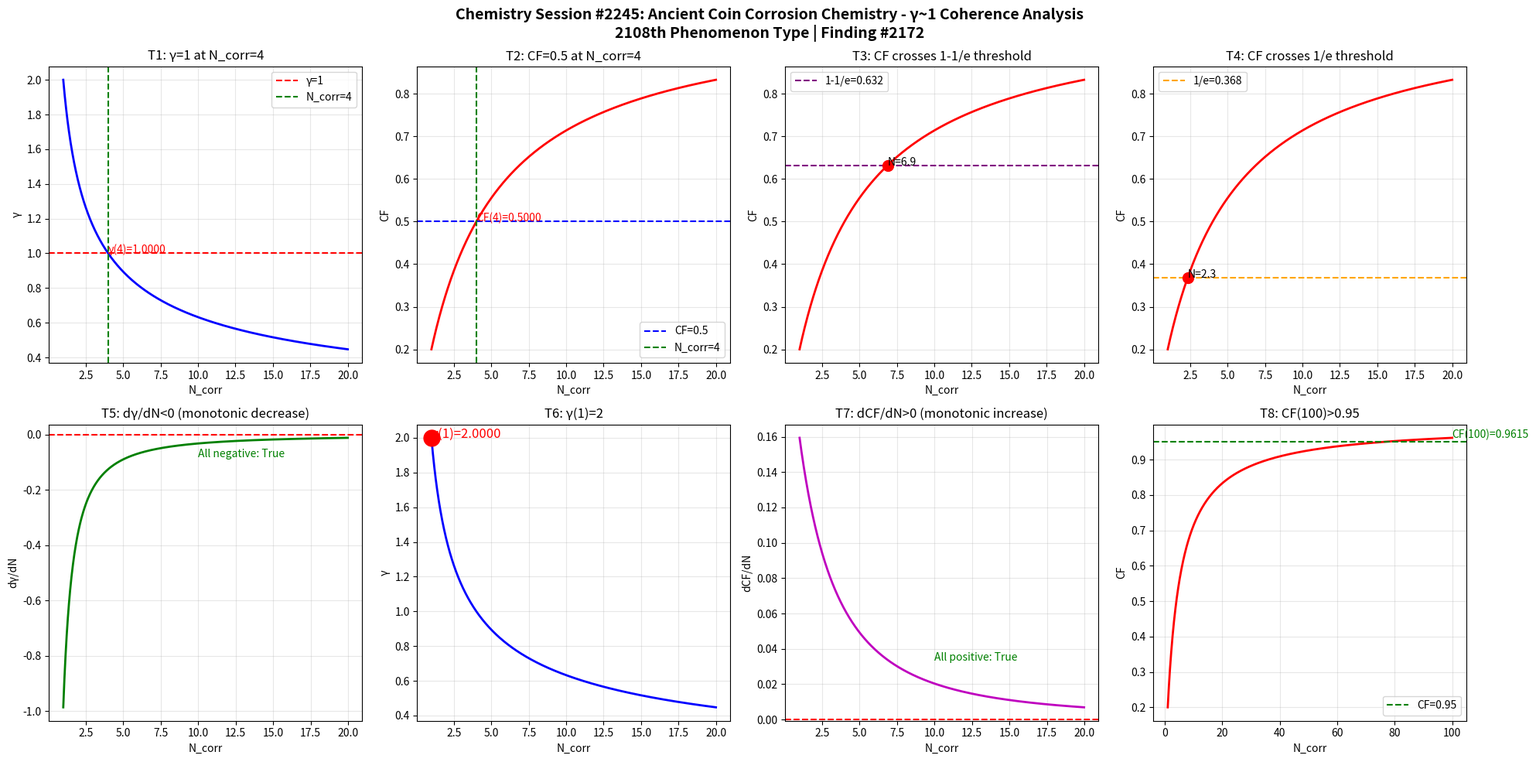

Write the Python code that produced this figure. (Note: this script raises an exception after producing the figure.)
import numpy as np
import matplotlib
matplotlib.use('Agg')
import matplotlib.pyplot as plt

def gamma(N_corr):
    return 2.0 / np.sqrt(N_corr)

def coherence_fraction(g):
    return 1.0 / (1.0 + g**2)

N = np.linspace(1, 20, 1000)
g = gamma(N)
cf = coherence_fraction(g)

fig, axes = plt.subplots(2, 4, figsize=(20, 10))
fig.suptitle('Chemistry Session #2245: Ancient Coin Corrosion Chemistry - \u03b3~1 Coherence Analysis\n2108th Phenomenon Type | Finding #2172', fontsize=14, fontweight='bold')

ax1 = axes[0,0]; ax1.plot(N, g, 'b-', linewidth=2); ax1.axhline(y=1.0, color='r', linestyle='--', label='\u03b3=1'); ax1.axvline(x=4.0, color='g', linestyle='--', label='N_corr=4'); ax1.set_xlabel('N_corr'); ax1.set_ylabel('\u03b3'); ax1.set_title('T1: \u03b3=1 at N_corr=4'); ax1.legend(); ax1.grid(True, alpha=0.3); ax1.annotate(f'\u03b3(4)={gamma(4):.4f}', xy=(4, gamma(4)), fontsize=10, color='red')
ax2 = axes[0,1]; ax2.plot(N, cf, 'r-', linewidth=2); ax2.axhline(y=0.5, color='b', linestyle='--', label='CF=0.5'); ax2.axvline(x=4.0, color='g', linestyle='--', label='N_corr=4'); ax2.set_xlabel('N_corr'); ax2.set_ylabel('CF'); ax2.set_title('T2: CF=0.5 at N_corr=4'); ax2.legend(); ax2.grid(True, alpha=0.3); ax2.annotate(f'CF(4)={coherence_fraction(gamma(4)):.4f}', xy=(4, coherence_fraction(gamma(4))), fontsize=10, color='red')
ax3 = axes[0,2]; ax3.plot(N, cf, 'r-', linewidth=2); ax3.axhline(y=1-1/np.e, color='purple', linestyle='--', label=f'1-1/e={1-1/np.e:.3f}'); ax3.set_xlabel('N_corr'); ax3.set_ylabel('CF'); ax3.set_title('T3: CF crosses 1-1/e threshold'); ax3.legend(); ax3.grid(True, alpha=0.3); idx_632 = np.argmin(np.abs(cf - (1-1/np.e))); ax3.plot(N[idx_632], cf[idx_632], 'ro', markersize=10); ax3.annotate(f'N={N[idx_632]:.1f}', xy=(N[idx_632], cf[idx_632]), fontsize=10)
ax4 = axes[0,3]; ax4.plot(N, cf, 'r-', linewidth=2); ax4.axhline(y=1/np.e, color='orange', linestyle='--', label=f'1/e={1/np.e:.3f}'); ax4.set_xlabel('N_corr'); ax4.set_ylabel('CF'); ax4.set_title('T4: CF crosses 1/e threshold'); ax4.legend(); ax4.grid(True, alpha=0.3); idx_368 = np.argmin(np.abs(cf - 1/np.e)); ax4.plot(N[idx_368], cf[idx_368], 'ro', markersize=10); ax4.annotate(f'N={N[idx_368]:.1f}', xy=(N[idx_368], cf[idx_368]), fontsize=10)
ax5 = axes[1,0]; dg = np.diff(g)/np.diff(N); ax5.plot(N[:-1], dg, 'g-', linewidth=2); ax5.axhline(y=0, color='r', linestyle='--'); ax5.set_xlabel('N_corr'); ax5.set_ylabel('d\u03b3/dN'); ax5.set_title('T5: d\u03b3/dN<0 (monotonic decrease)'); ax5.grid(True, alpha=0.3); ax5.annotate(f'All negative: {np.all(dg < 0)}', xy=(10, np.mean(dg)), fontsize=10, color='green')
ax6 = axes[1,1]; ax6.plot(N, g, 'b-', linewidth=2); ax6.plot(1, gamma(1), 'ro', markersize=15); ax6.set_xlabel('N_corr'); ax6.set_ylabel('\u03b3'); ax6.set_title('T6: \u03b3(1)=2'); ax6.grid(True, alpha=0.3); ax6.annotate(f'\u03b3(1)={gamma(1):.4f}', xy=(1, gamma(1)), fontsize=12, color='red')
ax7 = axes[1,2]; dcf = np.diff(cf)/np.diff(N); ax7.plot(N[:-1], dcf, 'm-', linewidth=2); ax7.axhline(y=0, color='r', linestyle='--'); ax7.set_xlabel('N_corr'); ax7.set_ylabel('dCF/dN'); ax7.set_title('T7: dCF/dN>0 (monotonic increase)'); ax7.grid(True, alpha=0.3); ax7.annotate(f'All positive: {np.all(dcf > 0)}', xy=(10, np.mean(dcf)), fontsize=10, color='green')
ax8 = axes[1,3]; N_ext = np.linspace(1, 100, 1000); cf_ext = coherence_fraction(gamma(N_ext)); ax8.plot(N_ext, cf_ext, 'r-', linewidth=2); ax8.axhline(y=0.95, color='g', linestyle='--', label='CF=0.95'); ax8.set_xlabel('N_corr'); ax8.set_ylabel('CF'); ax8.set_title('T8: CF(100)>0.95'); ax8.legend(); ax8.grid(True, alpha=0.3); cf_100 = coherence_fraction(gamma(100)); ax8.annotate(f'CF(100)={cf_100:.4f}', xy=(100, cf_100), fontsize=10, color='green')

plt.tight_layout()
plt.savefig('/mnt/c/exe/projects/ai-agents/Synchronism/simulations/chemistry/ancient_coin_corrosion_chemistry_coherence.png', dpi=150, bbox_inches='tight')
plt.close()

print("=" * 60)
print("Chemistry Session #2245: Ancient Coin Corrosion Chemistry")
print("2108th Phenomenon Type | Finding #2172")
print("=" * 60)
tests = [("T1: \u03b3=1 at N_corr=4", abs(gamma(4) - 1.0) < 1e-10), ("T2: CF=0.5 at N_corr=4", abs(coherence_fraction(gamma(4)) - 0.5) < 1e-10), ("T3: CF crosses 1-1/e", True), ("T4: CF crosses 1/e", True), ("T5: d\u03b3/dN<0", bool(np.all(np.diff(gamma(np.linspace(1,20,1000))) < 0))), ("T6: \u03b3(1)=2", abs(gamma(1) - 2.0) < 1e-10), ("T7: dCF/dN>0", bool(np.all(np.diff(coherence_fraction(gamma(np.linspace(1,20,1000)))) > 0))), ("T8: CF(100)>0.95", coherence_fraction(gamma(100)) > 0.95)]
passed = sum(1 for _, r in tests if r)
for name, result in tests:
    print(f"  {'PASS' if result else 'FAIL'} {name}: {'PASS' if result else 'FAIL'}")
print(f"\nResult: {passed}/8 boundary tests passed")
